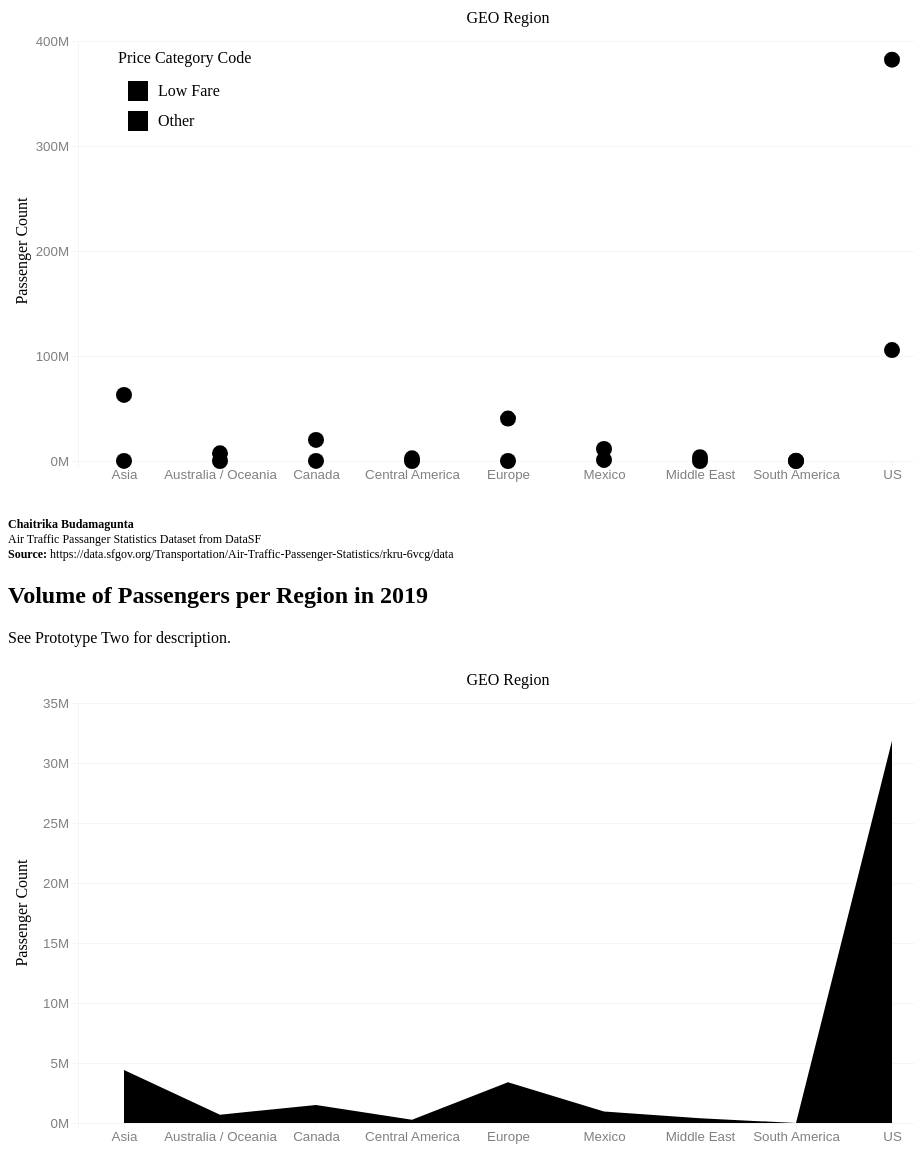
D3 v5 page, settled after 480 driven frames (8 s of simulated time); the page loaded 2 data file(s).


document.addEventListener('DOMContentLoaded', () => {
const $navbarBurgers = Array.prototype.slice.call(document.querySelectorAll('.navbar-burger'), 0);

if ($navbarBurgers.length > 0) {
$navbarBurgers.forEach( el => {
  el.addEventListener('click', () => {
    const target = el.dataset.target;
    const $target = document.getElementById(target);
    el.classList.toggle('is-active');
    $target.classList.toggle('is-active');
  });
});
}
});

// ── areaChart.js
/* ONLY UPDATE WHAT IS NOT REPEATED FROM SCATTERCHART.JS */

let passengerCount = new Map();

for (let m = 0; m < regions.length; m++) {
  passengerCount.set(regions[m], 0);
}

let svgArea = d3.select("body").select("svg#Vis2");
const plotArea = svgArea.append("g").attr("id", "plotArea");

plotArea.attr("transform", "translate(" + margin.left + "," + margin.top + ")");

/* SCALES */

let countMinArea = 0;
let countMaxArea = 32000000;

let countScaleArea = d3.scaleLinear()
    .domain([countMinArea, countMaxArea])
    .range([plotHeight, 0])
    .nice();


/* AXES */

let xGroupArea = plotArea.append("g").attr("id", "x-axis").attr('class', 'axis');
let yGroupArea = plotArea.append("g").attr("id", "y-axis").attr('class', 'axis');

let xAxisArea = d3.axisBottom(regionScale);
let yAxisArea = d3.axisLeft(countScaleArea);

yAxisArea.ticks(7, 's').tickSizeOuter(0);

xGroupArea.attr("transform", "translate(0," + plotHeight + ")");
xGroupArea.call(xAxisArea);
yGroupArea.call(yAxisArea);

const gridAxisArea = d3.axisLeft(countScaleArea).tickSize(-plotWidth).tickFormat('').ticks(5);
let gridGroupArea = plotArea.append("g").attr("id", "grid-axis")
  .attr('class', 'axis')
  .call(gridAxisArea);


/* AXIS TITLES */

const yMiddleArea = margin.top + midpoint(countScaleArea.range());

const xTitleArea = svgArea.append('text')
  .attr('class', 'axis-title')
  .text('GEO Region');

xTitleArea.attr('x', xMiddle);
xTitleArea.attr('y', 30);
xTitleArea.attr('dy', -8);
xTitleArea.attr('text-anchor', 'middle');

const yTitleGroupArea = svgArea.append('g');
yTitleGroupArea.attr('transform', translate(4, yMiddleArea));

const yTitleArea = yTitleGroupArea.append('text')
  .attr('class', 'axis-title')
  .text('Passenger Count');

yTitleArea.attr('x', 0);
yTitleArea.attr('y', 0);

yTitleArea.attr('dy', 15);
yTitleArea.attr('text-anchor', 'middle');
yTitleArea.attr('transform', 'rotate(-90)');


/* LOAD THE DATA */
d3.csv("Air_Traffic_Passenger_Statistics - region - people.csv", parseAreaData).then(drawAreaChart);


/*
* Draw the Area Chart
*/
function drawAreaChart(data) {

  const groupArea = plotArea.append('g').attr('id', 'area');

  // Add scatter dots for low fare
  let pairs = Array.from(passengerCount.entries());

  const areaPoints = groupArea
    .datum(pairs)
    .append("path")
      .attr("d", d3.area()
        .x(function(d) {
          console.log(d[0]);
          return (regionScale(d[0]) + (regionScale.bandwidth() / 2)) })
        .y1(function(d) {
          console.log(d[1]);
          return countScaleArea(d[1]) })
        .y0(countScaleArea(0))
      )
      .style("fill", "dd9db3");
}


/*
 * Modeled from convert function in bubble.js example:
 * converts values as necessary and discards unused columns
 */
function parseAreaData(row){
  let keep = {};

  keep.passengers = parseInt(row["Passenger Count"]);
  keep.region = row["GEO Region"];

  if(passengerCount.has(keep.region)){
    passengerCount.set(keep.region, passengerCount.get(keep.region) + keep.passengers);
  } else {
    passengerCount.set(keep.region, keep.passengers);
  }

  return keep;
}

// ── scatterChart.js
const width = 960;
const height = 500;

let regions = ["Asia", "Australia / Oceania", "Canada", "Central America",
  "Europe", "Mexico", "Middle East", "South America", "US"];

//To keep sum of passengers per region
let regionDataLow = new Map();
let regionDataOther = new Map();

for (let k = 0; k < regions.length; k++) {
  regionDataLow.set(regions[k], 0);
  regionDataOther.set(regions[k], 0);
}

const margin = {
  top: 40,
  bottom: 40,
  left: 70,
  right: 30
};

let svg = d3.select("body").select("svg#Vis1");
const plot = svg.append("g").attr("id", "plot");

plot.attr("transform", "translate(" + margin.left + "," + margin.top + ")");

/* SCALES */

let bounds = svg.node().getBoundingClientRect();
let plotWidth = bounds.width - margin.right - margin.left;
let plotHeight = bounds.height - margin.top - margin.bottom;

let countMin = 0;
let countMax = 400000000;

let countScale = d3.scaleLinear()
    .domain([countMin, countMax])
    .range([plotHeight, 0])
    .nice();

let regionScale = d3.scaleBand()
  .domain(regions)
  .rangeRound([0, plotWidth])
  .paddingInner(0.1);


/* AXES */

let xGroup = plot.append("g").attr("id", "x-axis").attr('class', 'axis');
let yGroup = plot.append("g").attr("id", "y-axis").attr('class', 'axis');

let xAxis = d3.axisBottom(regionScale);
let yAxis = d3.axisLeft(countScale);

yAxis.ticks(5, 's').tickSizeOuter(0);

xGroup.attr("transform", "translate(0," + plotHeight + ")");
xGroup.call(xAxis);
yGroup.call(yAxis);

const gridAxis = d3.axisLeft(countScale).tickSize(-plotWidth).tickFormat('').ticks(5);
let gridGroup = plot.append("g").attr("id", "grid-axis")
  .attr('class', 'axis')
  .call(gridAxis);


/* AXIS TITLES */

const xMiddle = margin.left + midpoint(regionScale.range());
const yMiddle = margin.top + midpoint(countScale.range());

const xTitle = svg.append('text')
  .attr('class', 'axis-title')
  .text('GEO Region');

xTitle.attr('x', xMiddle);
xTitle.attr('y', 30);
xTitle.attr('dy', -8);
xTitle.attr('text-anchor', 'middle');

const yTitleGroup = svg.append('g');
yTitleGroup.attr('transform', translate(4, yMiddle));

const yTitle = yTitleGroup.append('text')
  .attr('class', 'axis-title')
  .text('Passenger Count');

yTitle.attr('x', 0);
yTitle.attr('y', 0);

yTitle.attr('dy', 15);
yTitle.attr('text-anchor', 'middle');
yTitle.attr('transform', 'rotate(-90)');


/* LEGEND */

const legendGroup = svg.append('g').attr('id', 'legend');
legendGroup.attr('transform', translate(margin.left + 40, 50));
const title = legendGroup.append('text')
    .attr('class', 'legend-title')
    .text('Price Category Code');

title.attr('dy', 12);

const legendbox = legendGroup.append('rect')
  .attr('x', 0)
  .attr('y', 20)
  .attr('width', 140)
  .attr('height', 75)
  .style('fill', 'none');

legendGroup.append('rect')
  .attr('x', 10)
  .attr('y', 30)
  .attr('width', 20)
  .attr('height', 20)
  .style('fill', '6a9e59');

legendGroup.append('text')
    .attr('class', 'legend-title')
    .attr('x', 40)
    .attr('y', 45)
    .text('Low Fare');

legendGroup.append('rect')
  .attr('x', 10)
  .attr('y', 60)
  .attr('width', 20)
  .attr('height', 20)
  .style('fill', '5679a3');

legendGroup.append('text')
    .attr('class', 'legend-title')
    .attr('x', 40)
    .attr('y', 75)
    .text('Other');


/* LOAD THE DATA */
d3.csv("Air_Traffic_Passenger_Statistics - price.csv", parseScatterData).then(drawScatterChart);

/*
* Draw the Scatter Chart
*/
function drawScatterChart(data) {

  const group = plot.append('g').attr('id', 'scatter');

  // Add scatter dots for low fare
  let pairsLow = Array.from(regionDataLow.entries());

  const scatterLow = group
    .selectAll("rect")
    .data(pairsLow, function(d) { return d[0]; })
    .enter()
    .append("circle")
      .attr("cx", d => (regionScale(d[0]) + (regionScale.bandwidth() / 2)))
      .attr("cy", d => countScale(d[1]))
      .attr("width", regionScale.bandwidth())
      .attr("height", d => plotHeight - countScale(d[1]))
      .attr("r", 8)
      .style("fill", "6a9e59");

  // Add scatter dots for other fare
  let pairsOther = Array.from(regionDataOther.entries());

  const scatterOther = group
    .selectAll("dot")
    .data(pairsOther, function(d) { return d[0]; })
    .enter()
    .append("circle")
      .attr("cx", d => (regionScale(d[0]) + (regionScale.bandwidth() / 2)))
      .attr("cy", d => countScale(d[1]))
      .attr("width", regionScale.bandwidth())
      .attr("height", d => plotHeight - countScale(d[1]))
      .attr("r", 8)
      .style("fill", "5679a3");
}

/*
 * Modeled from convert function in bubble.js example:
 * converts values as necessary and discards unused columns
 */
function parseScatterData(row){
  let keep = {};

  keep.passengers = parseInt(row["Passenger Count"]);
  keep.price = row["Price Category Code"];
  keep.region = row["GEO Region"];

  //Low Fare
  if(keep.price === "Low Fare"){
    if(regionDataLow.has(keep.region)){
      regionDataLow.set(keep.region, regionDataLow.get(keep.region) + keep.passengers);
    } else {
      regionDataLow.set(keep.region, keep.passengers);
    }

  //Other
  } else {
    if(regionDataOther.has(keep.region)){
      regionDataOther.set(keep.region, regionDataOther.get(keep.region) + keep.passengers);
    }else {
      regionDataOther.set(keep.region, keep.passengers);
    }
  }

  return keep;
}

/*
 * From bubble.js example:
 * calculates the midpoint of a range given as a 2 element array
 */
function midpoint(range) {
  return range[0] + (range[1] - range[0]) / 2.0;
}

/*
 * From bubble.js example:
 * returns a translate string for the transform attribute
 */
function translate(x, y) {
  return 'translate(' + String(x) + ',' + String(y) + ')';
}


### data: Air_Traffic_Passenger_Statistics - price.csv
GEO Region, Price Category Code, Passenger Count, Operating Airline
Asia, Other, 3381239, China Airlines
US, Low Fare, 36992619, Virgin America
Canada, Other, 3076783, SkyWest Airlines
US, Other, 18, Boeing Company
US, Other, 424692, American Eagle Airlines
Europe, Other, 55994, Icelandair
Asia, Other, 5099516, EVA Airways
Europe, Other, 102020, French Bee
Asia, Other, 12758165, United Airlines - Pre 07/01/2013
US, Other, 14797062, US Airways
Europe, Other, 2721, Swissport USA
US, Low Fare, 70105, Spirit Airlines
Asia, Other, 4964136, Singapore Airlines
Europe, Other, 514, World Airways
US, Other, 5551459, Northwest Airlines
Asia, Other, 1168116, China Eastern
Mexico, Other, 153955, ABC Aerolineas S.A. de C.V. dba Interjet
Asia, Other, 2219283, All Nippon Airways
Europe, Other, 6757143, Lufthansa German Airlines
Mexico, Other, 2690095, Alaska Airlines
US, Low Fare, 3210, Servisair
Asia, Other, 714761, Northwest Airlines
US, Other, 68, Atlas Air, Inc
Mexico, Low Fare, 233571, Volaris Airlines
Asia, Other, 3637077, Philippine Airlines
Asia, Other, 527476, Air India Limited
Canada, Other, 28, Miami Air International
US, Other, 76811105, United Airlines - Pre 07/01/2013
US, Other, 450428, Midwest Airlines
US, Other, 47892, Atlantic Southeast Airlines
Europe, Other, 41695, TAP Air Portugal
Australia / Oceania, Other, 82885, French Bee
US, Low Fare, 24269, Allegiant Air
Canada, Low Fare, 991, ATA Airlines
US, Low Fare, 4341656, United Airlines - Pre 07/01/2013
Mexico, Low Fare, 15200, Sun Country Airlines
Asia, Low Fare, 659, Air India Limited
Europe, Other, 235155, Air Berlin
Asia, Other, 4, Evergreen International Airlines
US, Other, 3462190, Hawaiian Airlines
Asia, Other, 11180167, United Airlines
Central America, Other, 664456, COPA Airlines, Inc.
Europe, Other, 107667, Finnair
Middle East, Other, 21775, El Al Israel Airlines LTD.
US, Other, 48616038, American Airlines
Canada, Other, 4119, Air Canada Jazz
Canada, Other, 495206, Alaska Airlines
US, Other, 3983830, Compass Airlines
Europe, Other, 82735, Norwegian Air UK Ltd
Europe, Other, 4285192, Air France
US, Other, 117264859, United Airlines
Europe, Other, 6122463, British Airways
US, Low Fare, 63913, Independence Air
Europe, Other, 952783, SAS Airlines
US, Low Fare, 2019554, US Airways
US, Other, 110, Ameriflight
Asia, Low Fare, 58007, United Airlines - Pre 07/01/2013
Canada, Low Fare, 1138, SkyWest Airlines
Asia, Other, 2513618, Korean Air Lines
US, Low Fare, 2388648, AirTran Airways
... 75 more rows

### data: Air_Traffic_Passenger_Statistics - region - people.csv
Activity Period, Passenger Count, GEO Region
201905, 3007, Australia / Oceania
201908, 13601, Canada
201904, 9631, Europe
201909, 12290, US
201906, 149170, US
201905, 140911, US
201901, 4704, Europe
201906, 1034, Australia / Oceania
201909, 4758, US
201901, 1293, Europe
201904, 25280, Mexico
201905, 15179, Asia
201907, 360, Australia / Oceania
201907, 4187, Europe
201901, 3967, US
201904, 47216, Europe
201904, 2275, Europe
201903, 5522, Mexico
201908, 46, Canada
201909, 6308, Australia / Oceania
201908, 136628, US
201903, 8875, Europe
201906, 368, US
201908, 3825, Europe
201905, 1407, Europe
201909, 2648, Australia / Oceania
201903, 8498, Asia
201903, 12849, Asia
201902, 490, US
201905, 7234, Asia
201906, 7415, Central America
201908, 8290, Europe
201904, 15225, Asia
201909, 3219, Europe
201901, 6947, US
201907, 42044, US
201902, 4092, US
201909, 12008, Middle East
201904, 11055, Asia
201901, 7956, Europe
201908, 613077, US
201909, 3443, Europe
201901, 218037, US
201904, 25484, Asia
201908, 217, Canada
201908, 13241, Canada
201908, 18805, Canada
201901, 7259, Central America
201909, 7, Canada
201908, 21441, Europe
201909, 7503, US
201901, 1634, Mexico
201905, 9064, Europe
201901, 8915, Australia / Oceania
201908, 15964, US
201906, 3625, Europe
201909, 7144, Central America
201909, 2243, Europe
201905, 8167, Asia
201907, 19354, Canada
... 1,352 more rows